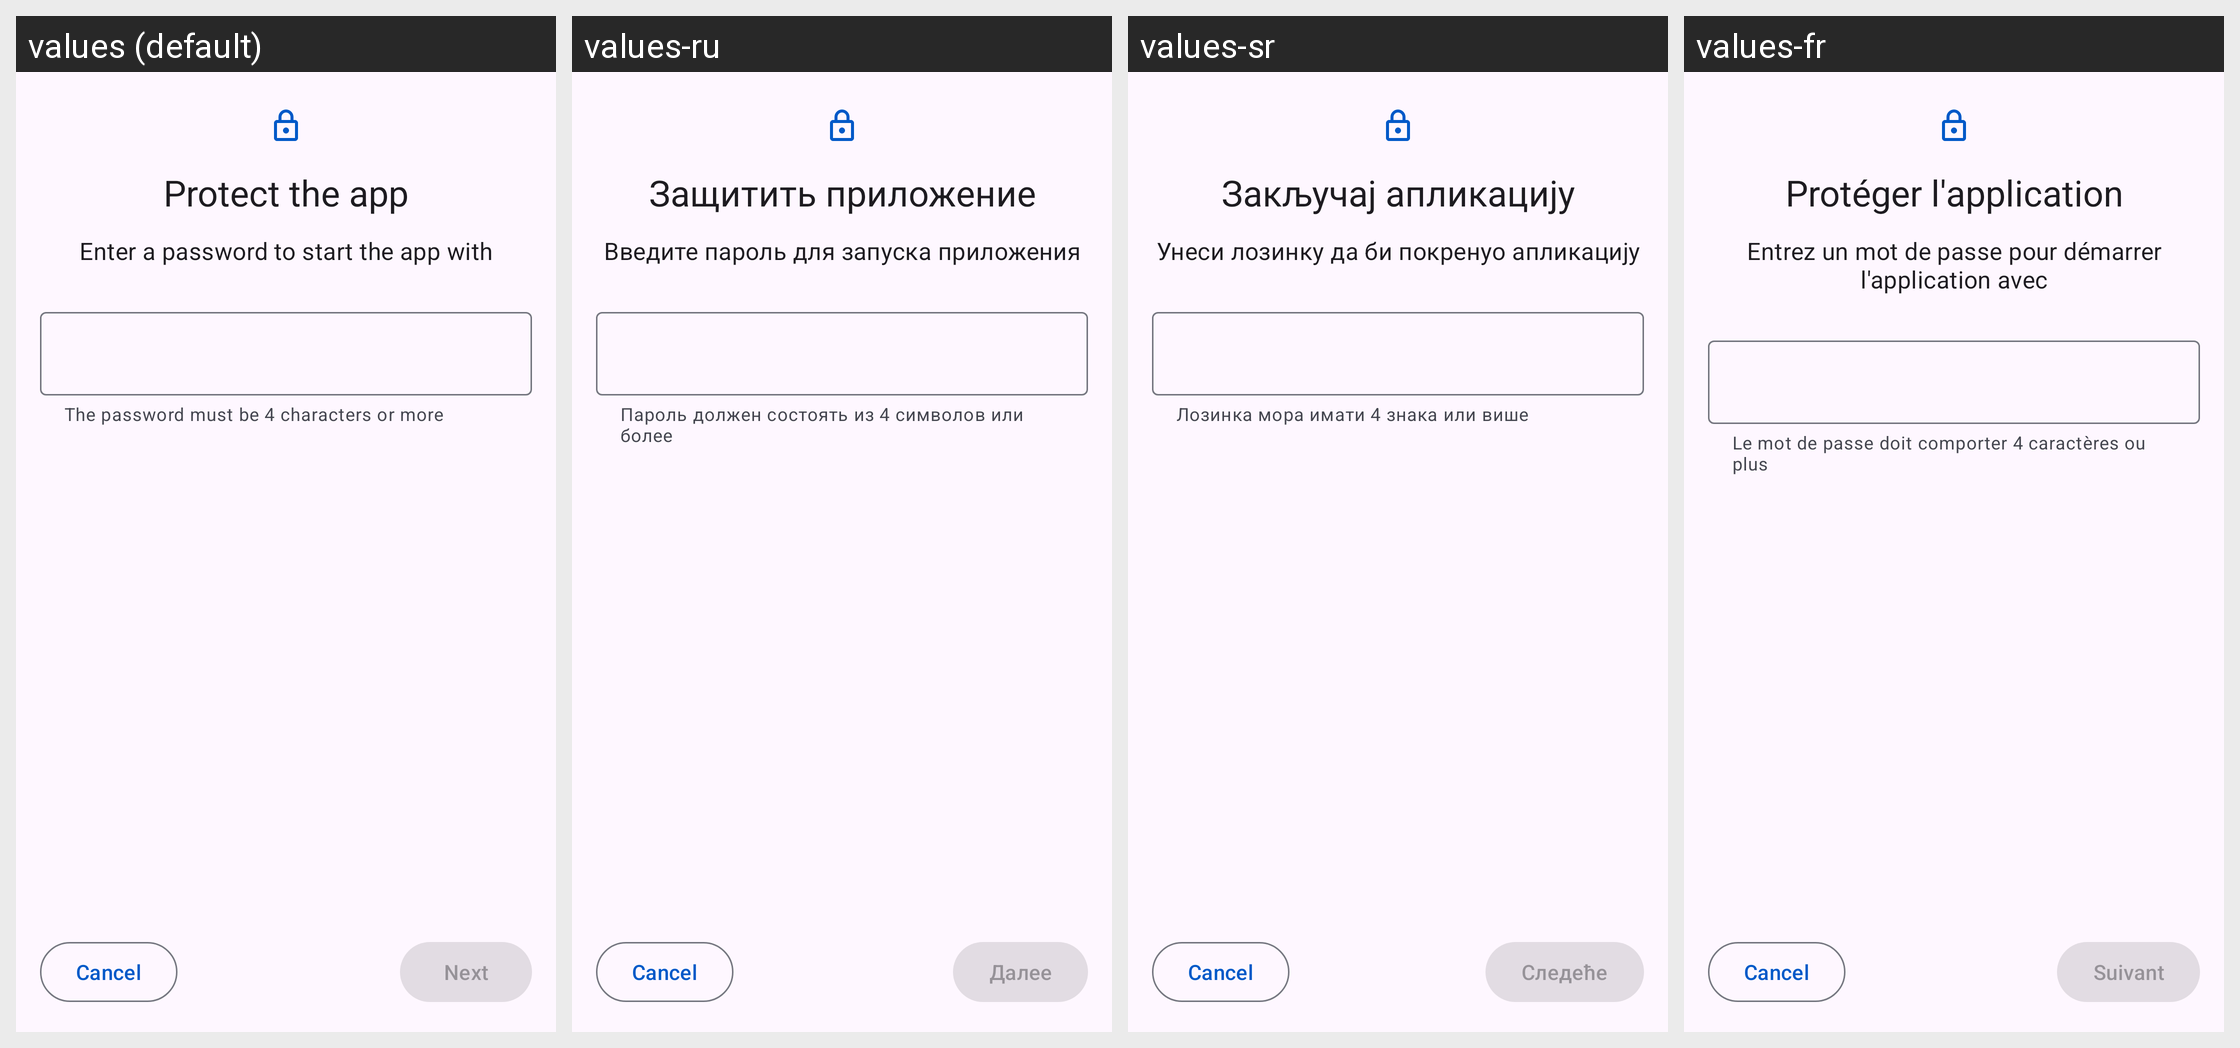

This grid shows one Android layout under several languages. Give, for every string resource on the screen, its name, the default text and each shown locale's text.
Android screen res/layout/activity_setup_protect.xml rendered under 4 locales, left to right: values (default), values-ru, values-sr, values-fr. Device: Nexus 5 (rendered at 1080×1920; each locale shown at half size, 540×960, under a caption strip naming it); theme Theme.Kotatsu.
Other locales in the repository, not shown: values-ar, values-be, values-bn, values-ca, values-ckb, values-cs, values-de, values-el, values-en-rGB, values-es, values-et, values-fa, values-fi, values-fil, values-got, values-hi, values-hr, values-hu, values-in, values-it, values-ja, values-jv, values-kk, values-km, values-ko, values-lt, values-lv, values-lzh, values-ml, values-ms, values-my, values-nb-rNO, values-ne, values-nl, values-nn, values-or, values-ota, values-pa, values-pl, values-pt, values-pt-rBR, values-ro, values-si, values-sv, values-ta, values-te, values-th, values-tr, values-uk, values-vi, values-zh-rCN, values-zh-rTW.
Strings drawn on this screen, with the default value and each locale's value (text and hints the layout hard-codes, and strings that could not be matched under every locale, appear in the picture but are not listed):

protect_application
  values: Protect the app
  values-ru: Защитить приложение
  values-sr: Закључај апликацију
  values-fr: Protéger l'application

protect_application_subtitle
  values: Enter a password to start the app with
  values-ru: Введите пароль для запуска приложения
  values-sr: Унеси лозинку да би покренуо апликацију
  values-fr: Entrez un mot de passe pour démarrer l'application avec

password_length_hint
  values: The password must be 4 characters or more
  values-ru: Пароль должен состоять из 4 символов или более
  values-sr: Лозинка мора имати 4 знака или више
  values-fr: Le mot de passe doit comporter 4 caractères ou plus

next
  values: Next
  values-ru: Далее
  values-sr: Следеће
  values-fr: Suivant
